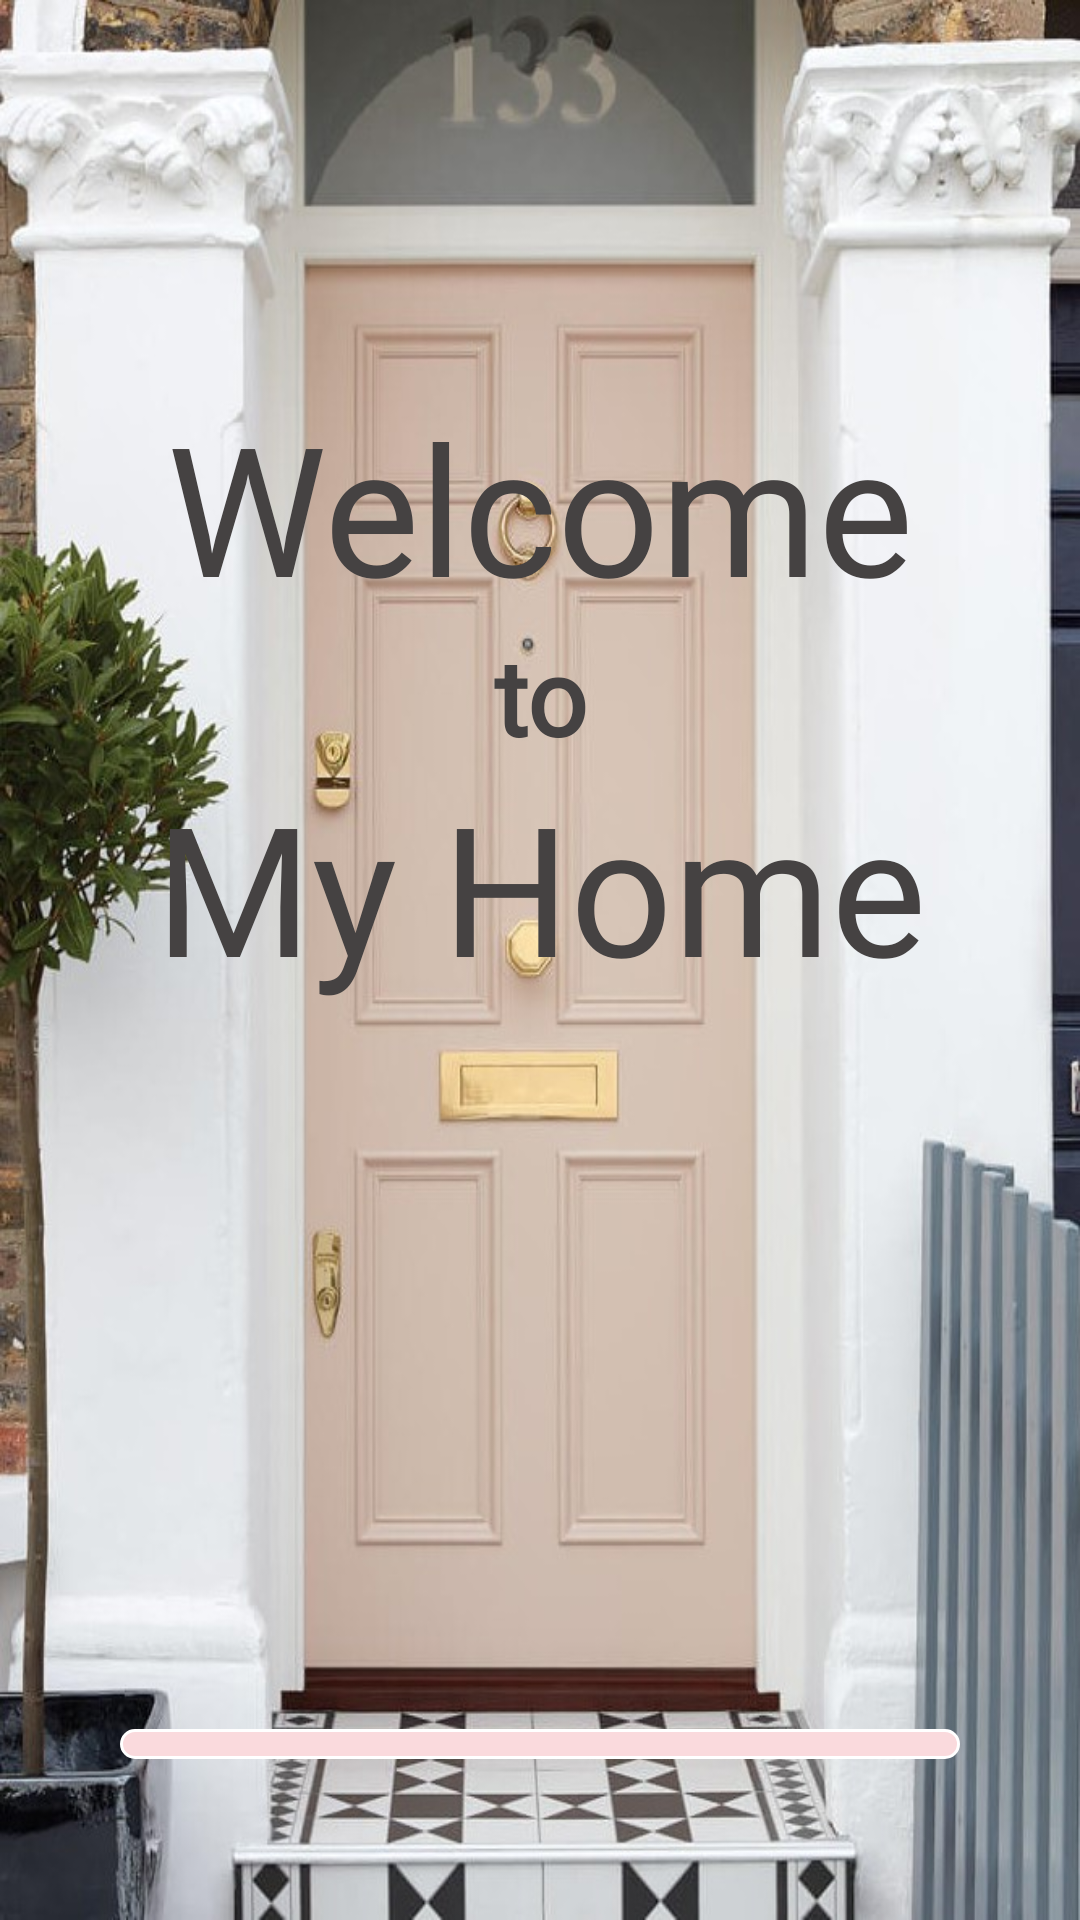

This screen was rendered from an Android layout file. Write that file and the resources it references.
<!-- AndroidManifest.xml: application theme Theme.FinalAssignment -->
<!-- res/layout/activity_welcome.xml -->
<?xml version="1.0" encoding="utf-8"?>
<androidx.constraintlayout.widget.ConstraintLayout xmlns:android="http://schemas.android.com/apk/res/android"
    xmlns:app="http://schemas.android.com/apk/res-auto"
    xmlns:tools="http://schemas.android.com/tools"
    android:id="@+id/linearLayout"
    android:layout_width="fill_parent"
    android:layout_height="fill_parent"
    android:background="@drawable/welcome_screen_bg"
    tools:context=".WelcomeActivity">


    <TextView
        android:id="@+id/textView13"
        android:layout_width="0dp"
        android:layout_height="wrap_content"
        android:layout_marginTop="170dp"
        android:fontFamily="@font/dancing_script_regular"
        android:gravity="center"
        android:text="Welcome"
        android:textColor="@color/bold_grey"
        android:textSize="60sp"
        app:layout_constraintBottom_toTopOf="@+id/textView22"
        app:layout_constraintEnd_toEndOf="parent"
        app:layout_constraintStart_toStartOf="parent"
        app:layout_constraintTop_toTopOf="parent" />

    <TextView
        android:id="@+id/textView22"
        android:layout_width="0dp"
        android:layout_height="wrap_content"
        android:fontFamily="@font/dancing_script_regular"
        android:gravity="center"
        android:text="to"
        android:textColor="@color/bold_grey"
        android:textSize="35sp"
        android:textStyle="bold"
        app:layout_constraintBottom_toTopOf="@+id/textView23"
        app:layout_constraintEnd_toEndOf="parent"
        app:layout_constraintStart_toStartOf="parent"
        app:layout_constraintTop_toBottomOf="@+id/textView13" />

    <TextView
        android:id="@+id/textView23"
        android:layout_width="0dp"
        android:layout_height="wrap_content"
        android:layout_marginBottom="241dp"
        android:fontFamily="@font/dancing_script_regular"
        android:gravity="center"
        android:text="My Home"
        android:textColor="@color/bold_grey"
        android:textSize="60dp"
        app:layout_constraintBottom_toTopOf="@+id/progressBarId"
        app:layout_constraintEnd_toEndOf="parent"
        app:layout_constraintStart_toStartOf="parent"
        app:layout_constraintTop_toBottomOf="@+id/textView22" />

    <ProgressBar
        android:id="@+id/progressBarId"
        style="?android:attr/progressBarStyleHorizontal"
        android:layout_width="0dp"
        android:layout_height="10dp"
        android:layout_marginStart="40dp"
        android:layout_marginLeft="40dp"
        android:layout_marginEnd="40dp"
        android:layout_marginRight="40dp"
        android:layout_marginBottom="95dp"
        android:background="@drawable/text_input_pale_pink"
        android:paddingLeft="5dp"
        android:paddingRight="5dp"
        app:layout_constraintBottom_toBottomOf="parent"
        app:layout_constraintEnd_toEndOf="parent"
        app:layout_constraintStart_toStartOf="parent"
        app:layout_constraintTop_toBottomOf="@+id/textView23" />


</androidx.constraintlayout.widget.ConstraintLayout>
<!-- resources referenced by this layout -->
<resources>
  <color name="bold_grey">#454242</color>
  <!-- drawable text_input_pale_pink (drawable) -->
  <?xml version="1.0" encoding="utf-8"?>
  <shape xmlns:android="http://schemas.android.com/apk/res/android">
      <solid android:color="#fadadd" />
      <stroke
          android:width="1dip"
          android:color="#FFFFFF" />
      <corners
          android:bottomLeftRadius="12dp"
          android:bottomRightRadius="12dp"
          android:topLeftRadius="12dp"
          android:topRightRadius="12dp"></corners>
  </shape>
  <!-- drawable welcome_screen_bg: jpg bitmap (drawable, 136159 bytes) -->
</resources>
